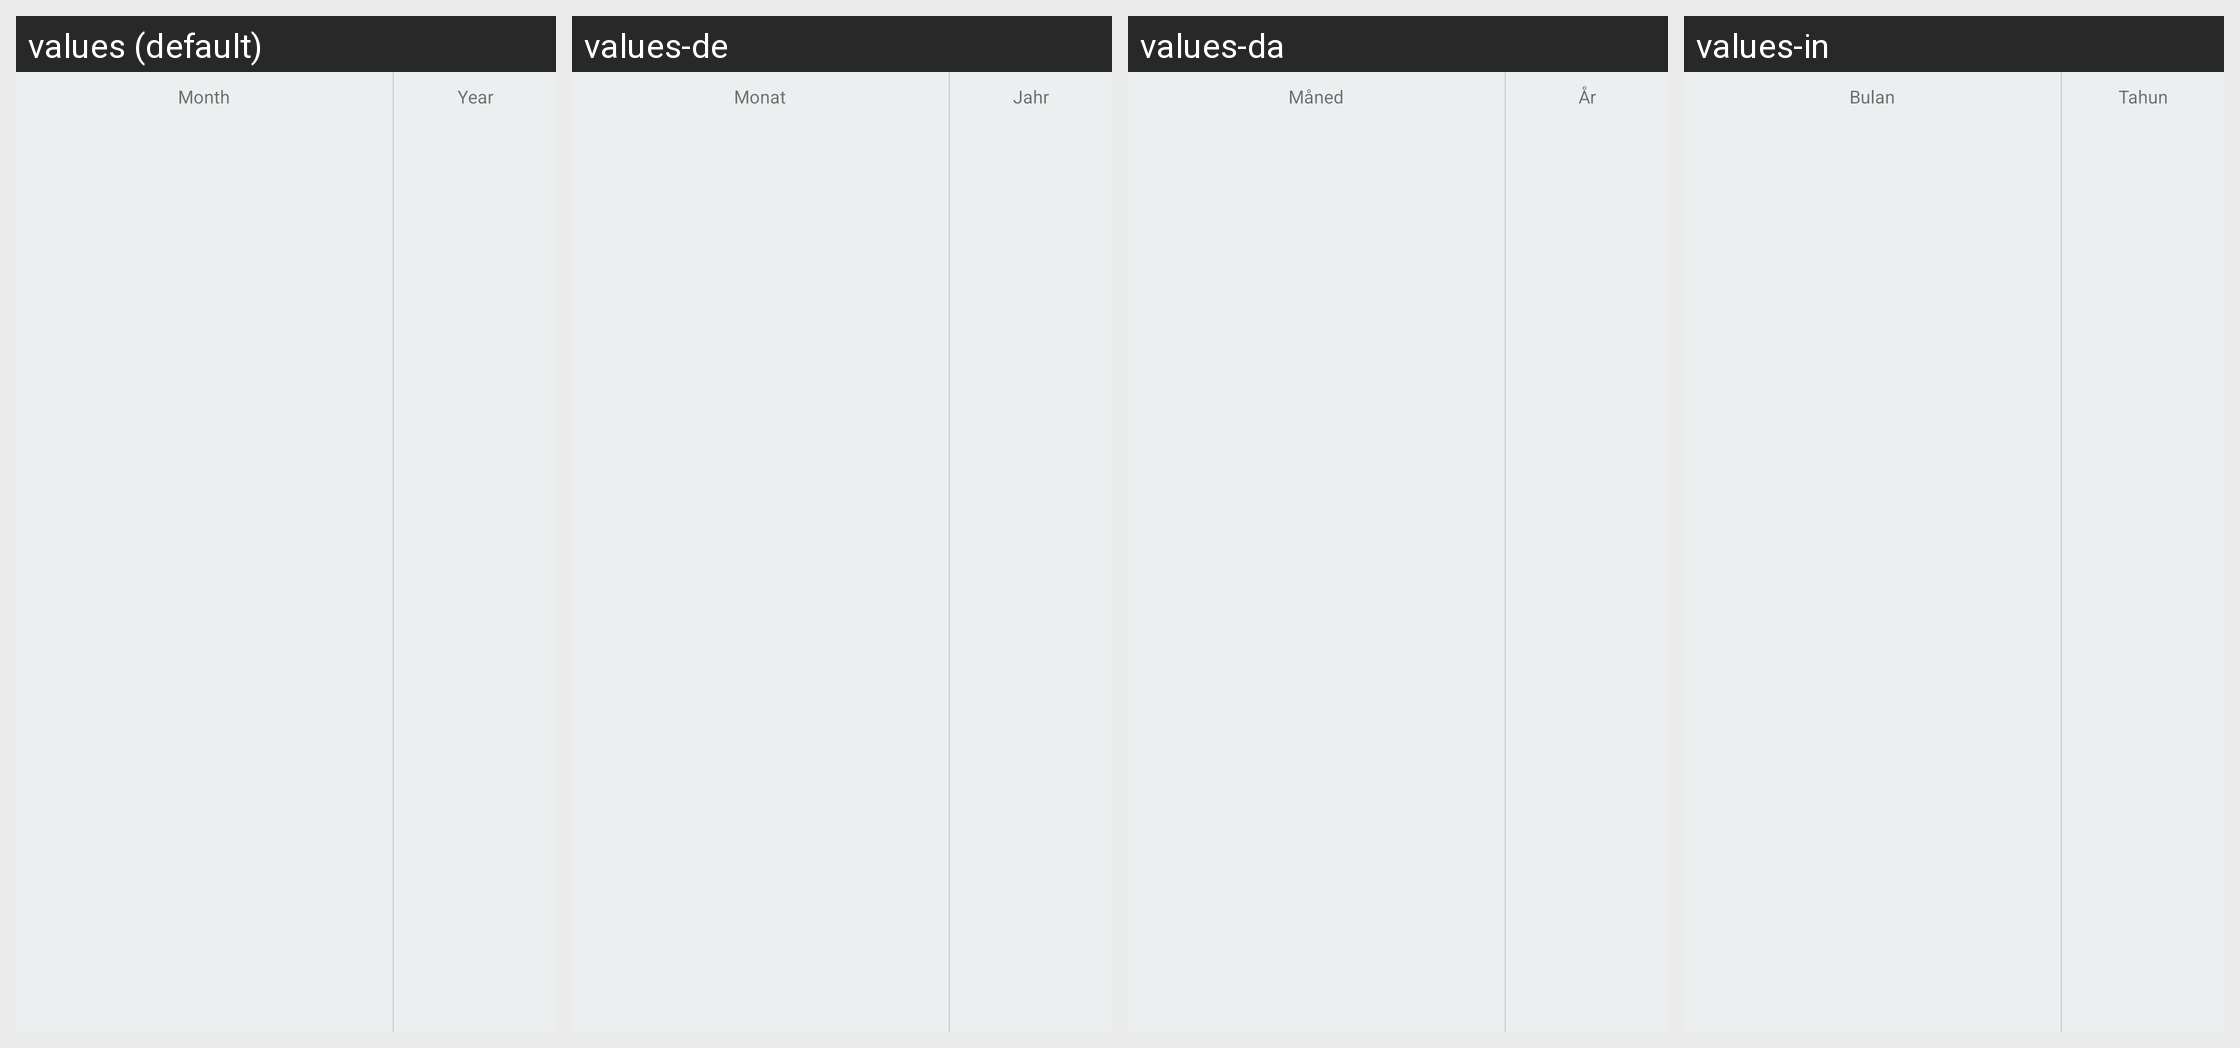

Locale-by-locale string values for the Android screen shown in this grid:
Android screen res/layout/bt_expiration_date_sheet_light.xml rendered under 4 locales, left to right: values (default), values-de, values-da, values-in. Device: Nexus 5 (rendered at 1080×1920; each locale shown at half size, 540×960, under a caption strip naming it); theme Theme.MaterialComponents.DayNight.NoActionBar.
Other locales in the repository, not shown: values-ar, values-da-rDK, values-en-rAU, values-en-rGB, values-es, values-fr, values-fr-rCA, values-id, values-it, values-iw, values-iw-rIL, values-ja, values-ko, values-nb, values-nl, values-no, values-pl, values-pt, values-ru, values-sr, values-sv, values-sv-rSE, values-th, values-tr, values-zh-rCN, values-zh-rHK, values-zh-rTW.
Strings drawn on this screen, with the default value and each locale's value (text and hints the layout hard-codes, and strings that could not be matched under every locale, appear in the picture but are not listed):

bt_month
  values: Month
  values-de: Monat
  values-da: Måned
  values-in: Bulan

bt_year
  values: Year
  values-de: Jahr
  values-da: År
  values-in: Tahun
